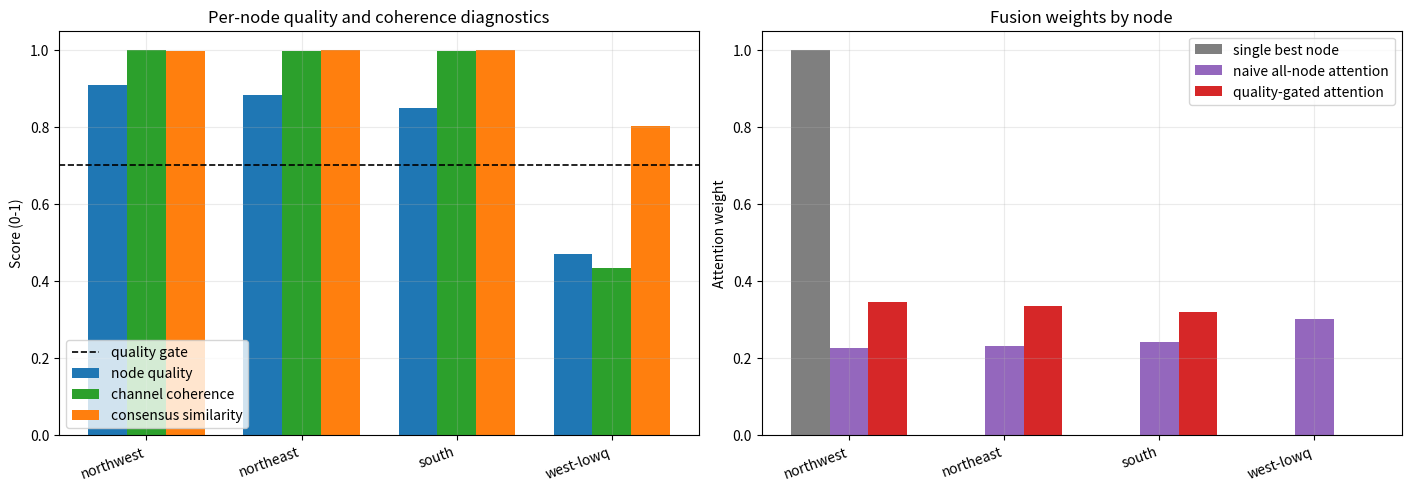
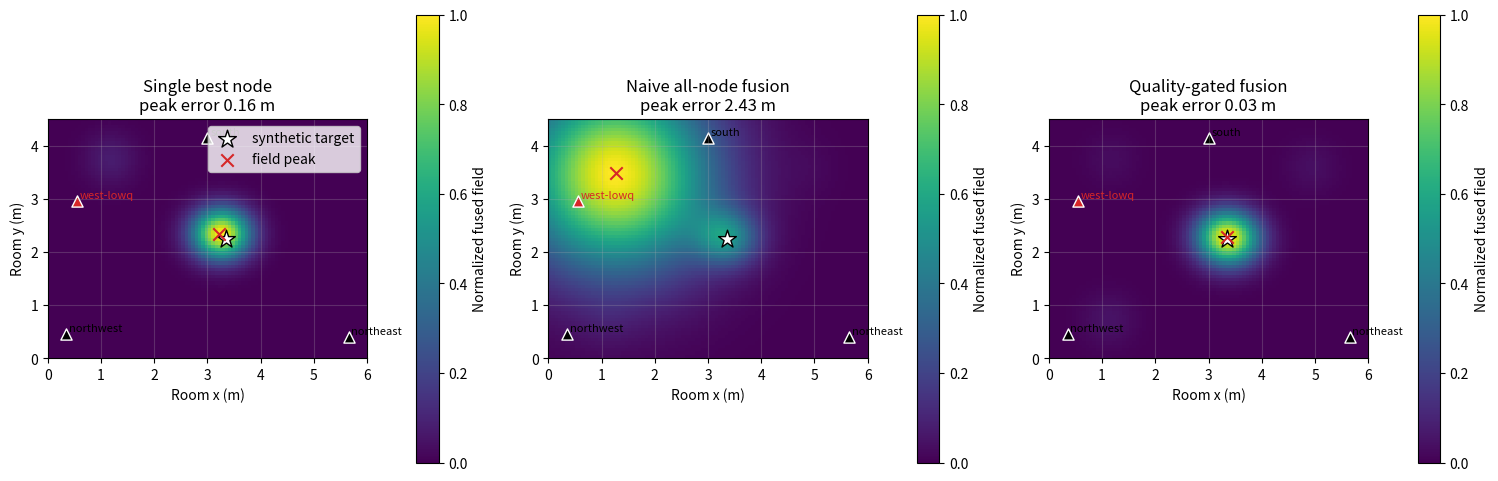
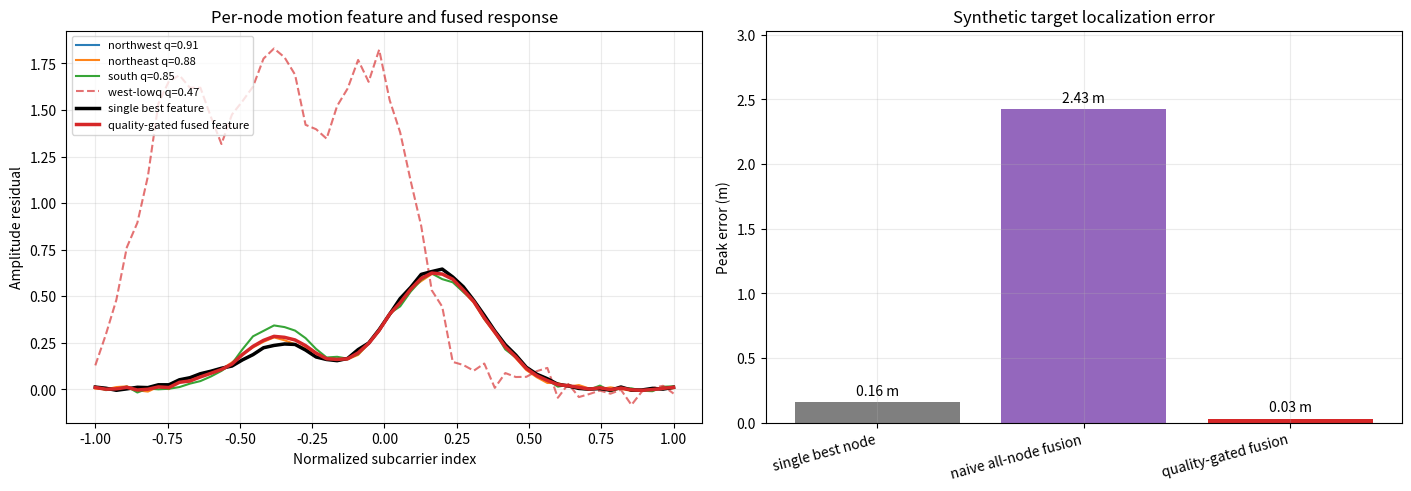

Write Python code to recreate these figures, in order.
from dataclasses import dataclass
import math

import numpy as np

try:
    import matplotlib.pyplot as plt
except Exception as exc:
    raise RuntimeError('Install the research extra with: uv sync --extra research') from exc

try:
    from ruview.ruvsense import multistatic as multistatic_api
except Exception as exc:
    multistatic_api = None
    MULTISTATIC_IMPORT_ERROR = exc
else:
    MULTISTATIC_IMPORT_ERROR = None

try:
    from ruview.ruvsense import phase_align as phase_align_api
except Exception as exc:
    phase_align_api = None
    PHASE_ALIGN_IMPORT_ERROR = exc
else:
    PHASE_ALIGN_IMPORT_ERROR = None

try:
    from ruview.ruvsense import multiband as multiband_api
except Exception as exc:
    multiband_api = None
    MULTIBAND_IMPORT_ERROR = exc
else:
    MULTIBAND_IMPORT_ERROR = None

try:
    from ruview.ruvsense import coherence as coherence_api
except Exception as exc:
    coherence_api = None
    COHERENCE_IMPORT_ERROR = exc
else:
    COHERENCE_IMPORT_ERROR = None

plt.rcParams.update({
    'figure.figsize': (11, 4.8),
    'axes.grid': True,
    'grid.alpha': 0.25,
})

API_IMPORT_STATUS = {
    'multistatic': 'available' if multistatic_api is not None else 'fallback',
    'phase_align': 'available' if phase_align_api is not None else 'fallback',
    'multiband': 'available' if multiband_api is not None else 'fallback',
    'coherence': 'available' if coherence_api is not None else 'fallback',
}


@dataclass(frozen=True)
class NodeSpec:
    node_id: str
    position_xy: tuple[float, float]
    z_m: float
    rssi_dbm: float
    packet_survival: float
    body_gain: float
    artifact_gain: float
    noise_scale: float
    phase_bias_rad: float
    target_bias_xy: tuple[float, float]
    artifact_xy: tuple[float, float]


def wrap_phase(values):
    return (np.asarray(values) + np.pi) % (2.0 * np.pi) - np.pi


def circular_mean(phases, weights=None, axis=0):
    phases = np.asarray(phases, dtype=float)
    if weights is None:
        sin_mean = np.mean(np.sin(phases), axis=axis)
        cos_mean = np.mean(np.cos(phases), axis=axis)
    else:
        weights = np.asarray(weights, dtype=float)
        if phases.ndim == 2 and weights.ndim == 1:
            weights = weights[:, None]
        sin_mean = np.sum(weights * np.sin(phases), axis=axis)
        cos_mean = np.sum(weights * np.cos(phases), axis=axis)
    return np.arctan2(sin_mean, cos_mean)


def cosine_similarity(a, b):
    a = np.asarray(a, dtype=float)
    b = np.asarray(b, dtype=float)
    denom = np.linalg.norm(a) * np.linalg.norm(b)
    if denom < 1e-12:
        return 0.0
    return float(np.clip(np.dot(a, b) / denom, -1.0, 1.0))


def mapped_pearson(a, b):
    a = np.asarray(a, dtype=float)
    b = np.asarray(b, dtype=float)
    if a.size == 0 or b.size == 0:
        return 0.0
    n = min(a.size, b.size)
    a = a[:n] - np.mean(a[:n])
    b = b[:n] - np.mean(b[:n])
    denom = np.linalg.norm(a) * np.linalg.norm(b)
    if denom < 1e-12:
        return 0.5
    corr = float(np.clip(np.dot(a, b) / denom, -1.0, 1.0))
    return 0.5 * (corr + 1.0)


def softmax(logits):
    logits = np.asarray(logits, dtype=float)
    finite = np.isfinite(logits)
    if not np.any(finite):
        return np.ones_like(logits) / max(1, logits.size)
    shifted = logits.copy()
    shifted[~finite] = -np.inf
    shifted = shifted - np.max(shifted[finite])
    weights = np.exp(shifted)
    weights[~finite] = 0.0
    total = np.sum(weights)
    if total < 1e-12:
        return np.ones_like(logits) / max(1, logits.size)
    return weights / total


def phase_align_channels(amplitude, phase, static_fraction=0.35):
    amplitude = np.asarray(amplitude, dtype=float)
    phase = np.asarray(phase, dtype=float)
    n_channels, n_subcarriers = amplitude.shape
    n_static = max(5, int(math.ceil(static_fraction * n_subcarriers)))
    channel_variance = np.var(amplitude, axis=0)
    static_indices = np.argsort(channel_variance)[:n_static]

    offsets = np.zeros(n_channels, dtype=float)
    for channel_index in range(1, n_channels):
        delta = wrap_phase(phase[channel_index, static_indices] - phase[0, static_indices])
        offsets[channel_index] = circular_mean(delta, axis=0)

    corrected = wrap_phase(phase - offsets[:, None])
    return corrected, offsets, np.sort(static_indices)


def channel_coherence(amplitude):
    amplitude = np.asarray(amplitude, dtype=float)
    if amplitude.shape[0] < 2:
        return 1.0
    scores = []
    for left in range(amplitude.shape[0]):
        for right in range(left + 1, amplitude.shape[0]):
            scores.append(mapped_pearson(amplitude[left], amplitude[right]))
    return float(np.mean(scores))


def make_multinode_fixture(seed=8721, subcarriers=56):
    rng = np.random.default_rng(seed)
    room_xy = (6.0, 4.5)
    target_xy = np.array([3.35, 2.25])
    frequencies_mhz = np.array([2412, 2437, 2462])
    subcarrier_axis = np.linspace(-1.0, 1.0, subcarriers)
    nodes = [
        NodeSpec('northwest', (0.35, 0.45), 1.15, -43.0, 0.99, 1.04, 0.08, 0.010, 0.10, (-0.10, 0.08), (1.15, 3.75)),
        NodeSpec('northeast', (5.65, 0.40), 1.20, -48.0, 0.97, 0.94, 0.10, 0.014, -0.16, (0.12, 0.02), (4.95, 3.60)),
        NodeSpec('south', (3.00, 4.15), 1.05, -54.0, 0.94, 0.82, 0.14, 0.018, 0.24, (0.02, -0.12), (1.10, 0.70)),
        NodeSpec('west-lowq', (0.55, 2.95), 1.00, -79.0, 0.61, 0.18, 5.00, 0.085, -0.42, (-0.42, 0.34), (1.25, 3.45)),
    ]

    amplitudes = np.empty((len(nodes), len(frequencies_mhz), subcarriers), dtype=float)
    phases = np.empty_like(amplitudes)
    baselines = np.empty_like(amplitudes)

    coherent_body = np.exp(-((subcarrier_axis - 0.18) / 0.24) ** 2)
    coherent_body += 0.35 * np.exp(-((subcarrier_axis + 0.34) / 0.16) ** 2)
    coherent_body /= coherent_body.max()

    for node_index, node in enumerate(nodes):
        node_xy = np.array(node.position_xy)
        distance_to_target = np.linalg.norm(node_xy - target_xy)
        geometry_gain = 1.0 / (1.0 + 0.18 * distance_to_target)
        static_shape = (
            0.82
            + 0.09 * np.sin(np.pi * (subcarrier_axis + 1.0) * (1.0 + 0.1 * node_index))
            + 0.05 * np.cos(3.0 * np.pi * subcarrier_axis - 0.3 * node_index)
        )
        static_phase = 0.28 * np.sin(1.5 * np.pi * subcarrier_axis + node.phase_bias_rad)
        static_phase += 0.05 * node_index * subcarrier_axis

        for channel_index, frequency_mhz in enumerate(frequencies_mhz):
            if node.node_id == 'west-lowq':
                artifact_center = -0.72 + 0.34 * channel_index
            else:
                artifact_center = -0.58 + 0.08 * node_index
            artifact_shape = np.exp(-((subcarrier_axis - artifact_center) / 0.18) ** 2)
            channel_scale = 1.0 + 0.025 * (channel_index - 1)
            channel_ripple = 0.018 * np.cos(5.0 * np.pi * subcarrier_axis + channel_index)
            baseline = channel_scale * static_shape + channel_ripple
            baselines[node_index, channel_index] = baseline

            body = node.body_gain * geometry_gain * coherent_body
            artifact = node.artifact_gain * artifact_shape
            noise = rng.normal(0.0, node.noise_scale, subcarriers)
            amplitudes[node_index, channel_index] = baseline + body + artifact + noise

            lo_offset = np.array([0.00, 0.37, -0.29])[channel_index]
            body_phase = 0.08 * node.body_gain * np.sin(2.0 * np.pi * subcarrier_axis - 0.2)
            phase_noise = rng.normal(0.0, node.noise_scale * 1.8, subcarriers)
            phases[node_index, channel_index] = wrap_phase(static_phase + lo_offset + body_phase + phase_noise)

    return {
        'seed': seed,
        'room_xy': room_xy,
        'target_xy': target_xy,
        'frequencies_mhz': frequencies_mhz,
        'subcarrier_axis': subcarrier_axis,
        'nodes': nodes,
        'amplitude': amplitudes,
        'phase': phases,
        'baseline_amplitude': baselines,
        'timestamp_us': np.array([1_700_000, 1_701_100, 1_701_650, 1_703_900], dtype=np.uint64),
    }


def build_multiband_node_frames(fixture):
    frames = []
    for node_index, node in enumerate(fixture['nodes']):
        amplitude = fixture['amplitude'][node_index]
        phase = fixture['phase'][node_index]
        aligned_phase, phase_offsets, static_indices = phase_align_channels(amplitude, phase)
        mean_amplitude = amplitude.mean(axis=0)
        mean_baseline = fixture['baseline_amplitude'][node_index].mean(axis=0)
        mean_phase = circular_mean(aligned_phase, axis=0)
        motion_feature = mean_amplitude - mean_baseline
        frames.append({
            'spec': node,
            'timestamp_us': int(fixture['timestamp_us'][node_index]),
            'mean_amplitude': mean_amplitude,
            'mean_phase': mean_phase,
            'motion_feature': motion_feature,
            'channel_coherence': channel_coherence(amplitude - fixture['baseline_amplitude'][node_index]),
            'phase_offsets_rad': phase_offsets,
            'static_indices': static_indices,
        })
    return frames


def score_nodes(frames):
    motion_matrix = np.vstack([frame['motion_feature'] for frame in frames])
    consensus = np.median(motion_matrix, axis=0)
    summaries = []
    for frame in frames:
        spec = frame['spec']
        rssi_score = np.clip((spec.rssi_dbm + 90.0) / 55.0, 0.0, 1.0)
        packet_score = np.clip(spec.packet_survival, 0.0, 1.0)
        consensus_score = 0.5 * (cosine_similarity(frame['motion_feature'], consensus) + 1.0)
        roughness = np.std(np.diff(frame['motion_feature']))
        stability_score = 1.0 / (1.0 + 32.0 * roughness)
        quality = (
            0.23 * rssi_score
            + 0.20 * packet_score
            + 0.25 * frame['channel_coherence']
            + 0.22 * consensus_score
            + 0.10 * stability_score
        )
        summaries.append({
            'rssi_score': float(rssi_score),
            'packet_score': float(packet_score),
            'consensus_score': float(consensus_score),
            'stability_score': float(stability_score),
            'channel_coherence': float(frame['channel_coherence']),
            'quality': float(np.clip(quality, 0.0, 1.0)),
        })
    return summaries


def attention_weights(frames, summaries=None, temperature=0.30, quality_gate=None):
    features = np.vstack([frame['motion_feature'] for frame in frames])
    if summaries is not None and quality_gate is not None:
        quality = np.array([summary['quality'] for summary in summaries])
        mask = quality >= quality_gate
        consensus = np.median(features[mask], axis=0) if np.any(mask) else np.median(features, axis=0)
    else:
        quality = None
        mask = np.ones(len(frames), dtype=bool)
        consensus = np.mean(features, axis=0)

    similarities = np.array([cosine_similarity(feature, consensus) for feature in features])
    logits = similarities / max(temperature, 1e-6)

    if summaries is not None:
        quality = np.array([summary['quality'] for summary in summaries])
        logits = logits + np.log(np.clip(quality, 1e-3, 1.0))
    if quality_gate is not None:
        logits = logits.copy()
        logits[~mask] = -np.inf

    return softmax(logits), similarities


def fuse_node_vectors(frames, weights):
    weights = np.asarray(weights, dtype=float)
    amplitudes = np.vstack([frame['mean_amplitude'] for frame in frames])
    phases = np.vstack([frame['mean_phase'] for frame in frames])
    features = np.vstack([frame['motion_feature'] for frame in frames])
    return {
        'mean_amplitude': np.sum(weights[:, None] * amplitudes, axis=0),
        'mean_phase': circular_mean(phases, weights=weights, axis=0),
        'motion_feature': np.sum(weights[:, None] * features, axis=0),
    }


def normalized_entropy(weights):
    weights = np.asarray(weights, dtype=float)
    weights = weights[weights > 1e-12]
    if weights.size <= 1:
        return 1.0
    return float(np.clip(-np.sum(weights * np.log(weights)) / np.log(weights.size), 0.0, 1.0))


def gaussian_field(xx, yy, center_xy, sigma_xy):
    cx, cy = center_xy
    sx, sy = sigma_xy
    return np.exp(-0.5 * (((xx - cx) / sx) ** 2 + ((yy - cy) / sy) ** 2))


def make_node_fields(fixture, summaries, nx=96, ny=72):
    room_x, room_y = fixture['room_xy']
    x = np.linspace(0.0, room_x, nx)
    y = np.linspace(0.0, room_y, ny)
    xx, yy = np.meshgrid(x, y)
    target_xy = fixture['target_xy']
    fields = []

    for node, summary in zip(fixture['nodes'], summaries, strict=True):
        quality = summary['quality']
        bias = np.array(node.target_bias_xy)
        target_center = target_xy + bias
        target_sigma = 0.34 + 0.45 * (1.0 - quality)
        target_field = node.body_gain * gaussian_field(xx, yy, target_center, (target_sigma, target_sigma * 0.88))
        artifact_sigma = 0.34 + 0.18 * node.artifact_gain
        artifact_field = node.artifact_gain * gaussian_field(xx, yy, node.artifact_xy, (artifact_sigma, artifact_sigma))
        node_field = target_field + artifact_field
        fields.append(node_field)

    return x, y, np.stack(fields, axis=0)


def weighted_field(fields, weights):
    field = np.sum(np.asarray(weights)[:, None, None] * fields, axis=0)
    return field / max(float(field.max()), 1e-12)


def field_peak(field, x, y):
    iy, ix = np.unravel_index(np.argmax(field), field.shape)
    return np.array([x[ix], y[iy]])


def format_node_table(frames, summaries, single_weights, naive_weights, quality_weights):
    header = 'node          rssi  pkt  ch_coh  consensus  quality  single  naive  quality_fused'
    lines = [header, '-' * len(header)]
    for frame, summary, single_w, naive_w, quality_w in zip(
        frames, summaries, single_weights, naive_weights, quality_weights, strict=True
    ):
        spec = frame['spec']
        lines.append(
            f"{spec.node_id:<12} {spec.rssi_dbm:>5.0f} "
            f"{summary['packet_score']:>4.2f} {summary['channel_coherence']:>7.2f} "
            f"{summary['consensus_score']:>9.2f} {summary['quality']:>8.2f} "
            f"{single_w:>7.2f} {naive_w:>6.2f} {quality_w:>14.2f}"
        )
    return '\n'.join(lines)


fixture = make_multinode_fixture()
frames = build_multiband_node_frames(fixture)
summaries = score_nodes(frames)
QUALITY_GATE = 0.70

single_index = int(np.argmax([summary['quality'] for summary in summaries]))
single_weights = np.zeros(len(frames), dtype=float)
single_weights[single_index] = 1.0

naive_weights, naive_similarity = attention_weights(frames, summaries=None, temperature=0.30)
quality_weights, quality_similarity = attention_weights(
    frames,
    summaries=summaries,
    temperature=0.30,
    quality_gate=QUALITY_GATE,
)

single_fused = fuse_node_vectors(frames, single_weights)
naive_fused = fuse_node_vectors(frames, naive_weights)
quality_fused = fuse_node_vectors(frames, quality_weights)

x_grid, y_grid, node_fields = make_node_fields(fixture, summaries)
single_field = weighted_field(node_fields, single_weights)
naive_field = weighted_field(node_fields, naive_weights)
quality_field = weighted_field(node_fields, quality_weights)

target_xy = fixture['target_xy']
field_outputs = {
    'single best node': single_field,
    'naive all-node fusion': naive_field,
    'quality-gated fusion': quality_field,
}
field_errors_m = {
    label: float(np.linalg.norm(field_peak(field, x_grid, y_grid) - target_xy))
    for label, field in field_outputs.items()
}

print('Guarded RuvSense import status:', API_IMPORT_STATUS)
print(format_node_table(frames, summaries, single_weights, naive_weights, quality_weights))
print('\nWeight entropy:')
print(f"  naive all-node fusion: {normalized_entropy(naive_weights):.2f}")
print(f"  quality-gated fusion: {normalized_entropy(quality_weights):.2f}")
print('\nLocalization peak error against synthetic target:')
for label, error_m in field_errors_m.items():
    print(f"  {label}: {error_m:.2f} m")


node_labels = [frame['spec'].node_id for frame in frames]
quality_scores = np.array([summary['quality'] for summary in summaries])
channel_scores = np.array([summary['channel_coherence'] for summary in summaries])
consensus_scores = np.array([summary['consensus_score'] for summary in summaries])

fig, axes = plt.subplots(1, 2, figsize=(14, 4.8), constrained_layout=True)
x_positions = np.arange(len(node_labels))
bar_width = 0.25

axes[0].bar(x_positions - bar_width, quality_scores, width=bar_width, label='node quality', color='tab:blue')
axes[0].bar(x_positions, channel_scores, width=bar_width, label='channel coherence', color='tab:green')
axes[0].bar(x_positions + bar_width, consensus_scores, width=bar_width, label='consensus similarity', color='tab:orange')
axes[0].axhline(QUALITY_GATE, color='black', linestyle='--', linewidth=1.2, label='quality gate')
axes[0].set_title('Per-node quality and coherence diagnostics')
axes[0].set_ylabel('Score (0-1)')
axes[0].set_xticks(x_positions)
axes[0].set_xticklabels(node_labels, rotation=20, ha='right')
axes[0].set_ylim(0.0, 1.05)
axes[0].legend(loc='lower left')

axes[1].bar(x_positions - bar_width, single_weights, width=bar_width, label='single best node', color='tab:gray')
axes[1].bar(x_positions, naive_weights, width=bar_width, label='naive all-node attention', color='tab:purple')
axes[1].bar(x_positions + bar_width, quality_weights, width=bar_width, label='quality-gated attention', color='tab:red')
axes[1].set_title('Fusion weights by node')
axes[1].set_ylabel('Attention weight')
axes[1].set_xticks(x_positions)
axes[1].set_xticklabels(node_labels, rotation=20, ha='right')
axes[1].set_ylim(0.0, 1.05)
axes[1].legend(loc='upper right')

plt.show()


extent = [0.0, fixture['room_xy'][0], 0.0, fixture['room_xy'][1]]
plots = [
    ('Single best node', single_field, field_errors_m['single best node']),
    ('Naive all-node fusion', naive_field, field_errors_m['naive all-node fusion']),
    ('Quality-gated fusion', quality_field, field_errors_m['quality-gated fusion']),
]

fig, axes = plt.subplots(1, 3, figsize=(15, 4.7), constrained_layout=True)
for axis, (title, field, error_m) in zip(axes, plots, strict=True):
    image = axis.imshow(field, origin='lower', extent=extent, cmap='viridis', vmin=0.0, vmax=1.0)
    axis.scatter(target_xy[0], target_xy[1], marker='*', s=180, c='white', edgecolors='black', label='synthetic target')
    for frame, summary in zip(frames, summaries, strict=True):
        node = frame['spec']
        color = 'tab:red' if summary['quality'] < QUALITY_GATE else 'black'
        axis.scatter(node.position_xy[0], node.position_xy[1], marker='^', s=65, c=color, edgecolors='white')
        axis.text(node.position_xy[0] + 0.05, node.position_xy[1] + 0.05, node.node_id, color=color, fontsize=8)
    peak_xy = field_peak(field, x_grid, y_grid)
    axis.scatter(peak_xy[0], peak_xy[1], marker='x', s=80, c='tab:red', label='field peak')
    axis.set_title(f'{title}\npeak error {error_m:.2f} m')
    axis.set_xlabel('Room x (m)')
    axis.set_ylabel('Room y (m)')
    axis.set_xlim(0.0, fixture['room_xy'][0])
    axis.set_ylim(0.0, fixture['room_xy'][1])
    fig.colorbar(image, ax=axis, label='Normalized fused field')

axes[0].legend(loc='upper right')
plt.show()


subcarrier_axis = fixture['subcarrier_axis']
low_quality_mask = quality_scores < QUALITY_GATE

fig, axes = plt.subplots(1, 2, figsize=(14, 4.8), constrained_layout=True)
for frame, summary in zip(frames, summaries, strict=True):
    style = '--' if summary['quality'] < QUALITY_GATE else '-'
    alpha = 0.95 if summary['quality'] >= QUALITY_GATE else 0.65
    axes[0].plot(
        subcarrier_axis,
        frame['motion_feature'],
        linestyle=style,
        alpha=alpha,
        label=f"{frame['spec'].node_id} q={summary['quality']:.2f}",
    )
axes[0].plot(subcarrier_axis, single_fused['motion_feature'], color='black', linewidth=2.5, label='single best feature')
axes[0].plot(subcarrier_axis, quality_fused['motion_feature'], color='tab:red', linewidth=2.5, label='quality-gated fused feature')
axes[0].set_title('Per-node motion feature and fused response')
axes[0].set_xlabel('Normalized subcarrier index')
axes[0].set_ylabel('Amplitude residual')
axes[0].legend(loc='upper left', fontsize=8)

error_labels = list(field_errors_m.keys())
error_values = [field_errors_m[label] for label in error_labels]
axes[1].bar(error_labels, error_values, color=['tab:gray', 'tab:purple', 'tab:red'])
axes[1].set_title('Synthetic target localization error')
axes[1].set_ylabel('Peak error (m)')
axes[1].set_xticks(np.arange(len(error_labels)))
axes[1].set_xticklabels(error_labels, rotation=15, ha='right')
axes[1].set_ylim(0.0, max(error_values) * 1.25)
for index, value in enumerate(error_values):
    axes[1].text(index, value + 0.03, f'{value:.2f} m', ha='center', va='bottom')

plt.show()
